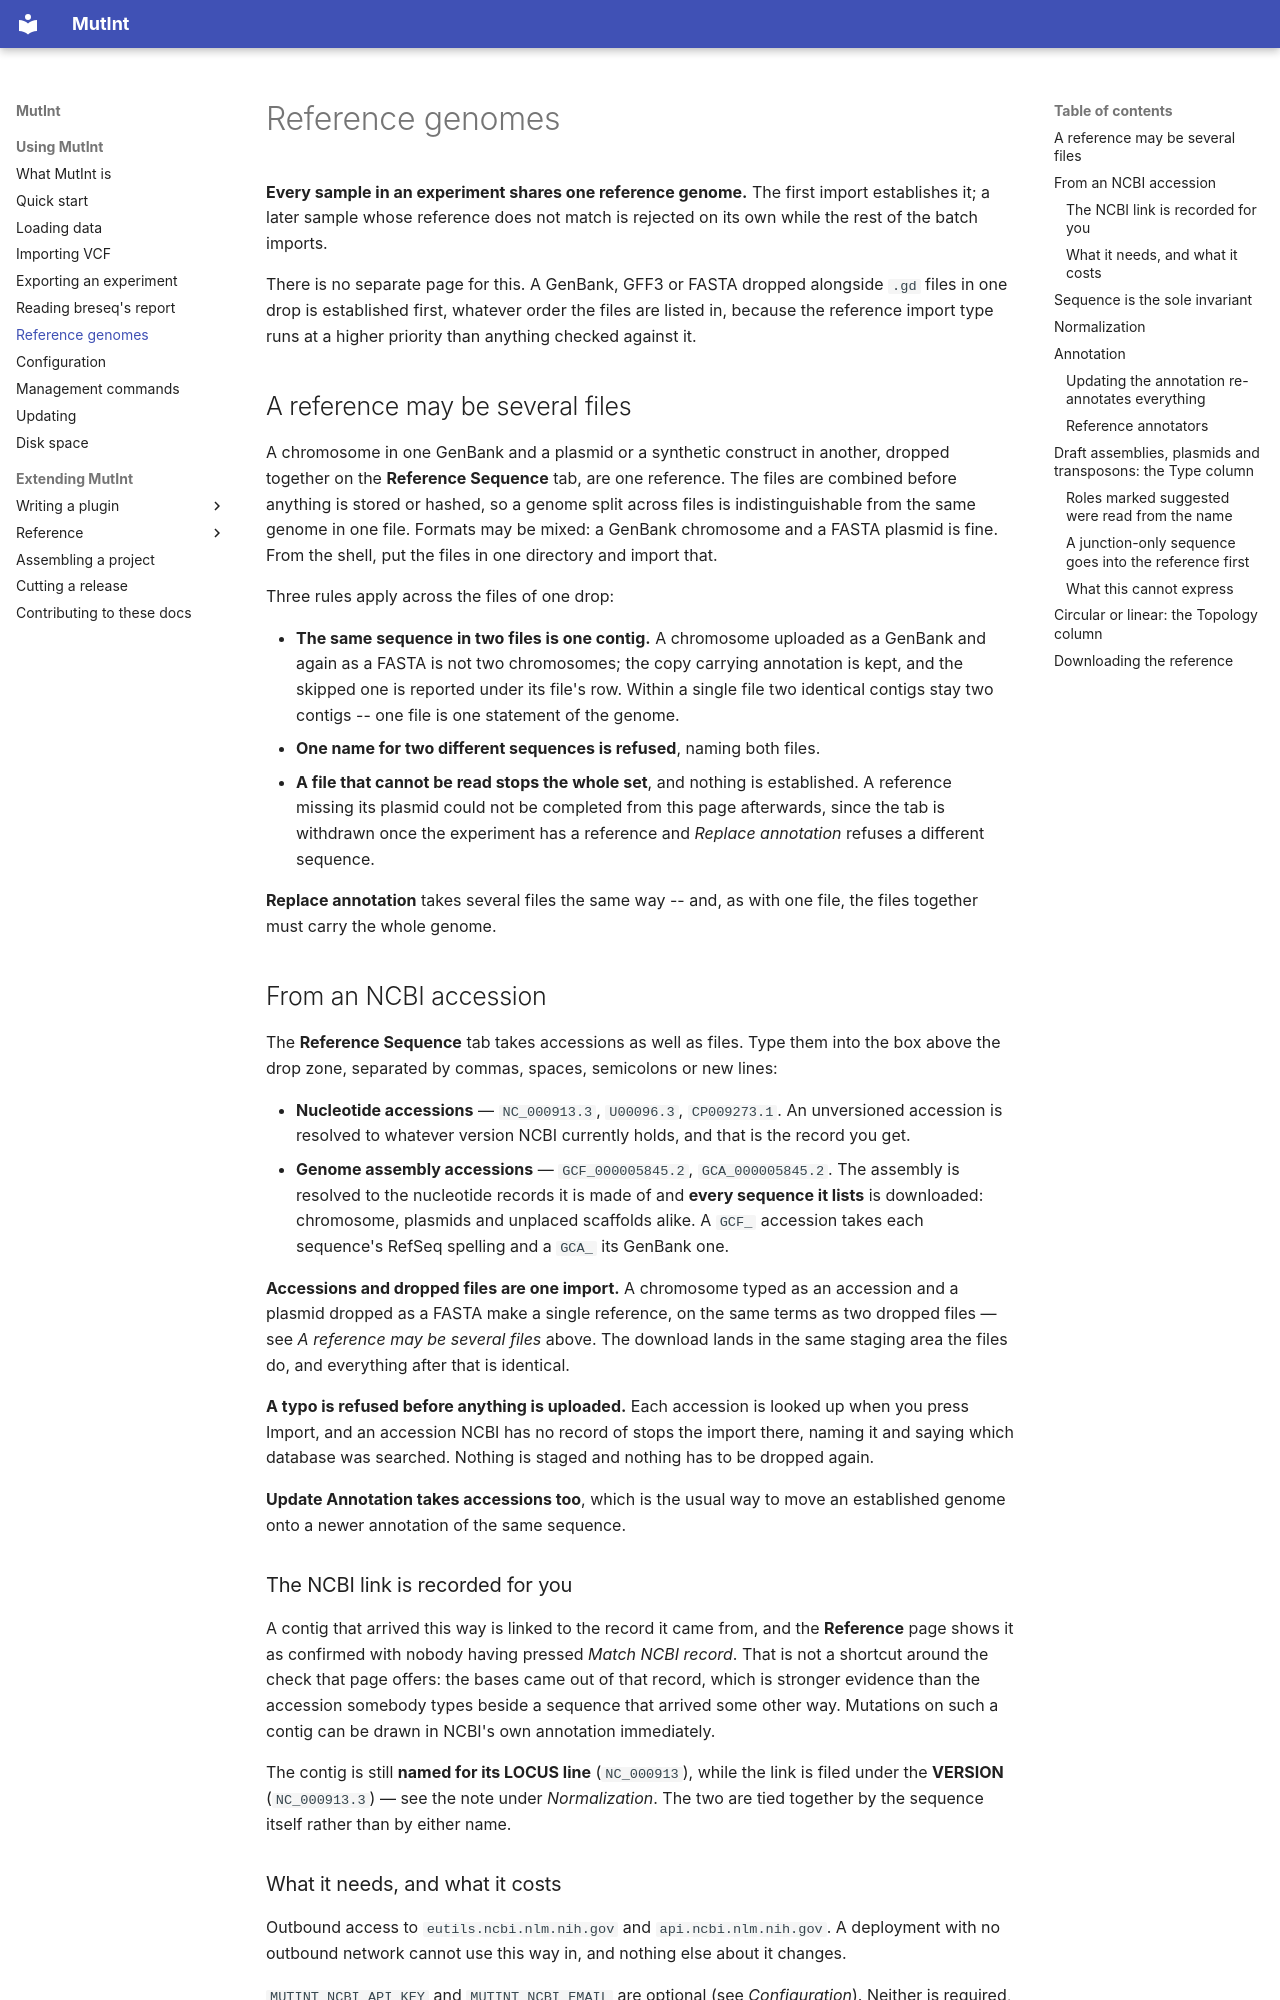

repository: mutint/mutint-core · page: using/reference-genomes/index.html · generator: mkdocs

# Reference genomes

**Every sample in an experiment shares one reference genome.** The first import establishes it;
a later sample whose reference does not match is rejected on its own while the rest of the
batch imports.

There is no separate page for this. A GenBank, GFF3 or FASTA dropped alongside `.gd` files in
one drop is established first, whatever order the files are listed in, because the reference
import type runs at a higher priority than anything checked against it.

## A reference may be several files

A chromosome in one GenBank and a plasmid or a synthetic construct in another, dropped
together on the **Reference Sequence** tab, are one reference. The files are combined before
anything is stored or hashed, so a genome split across files is indistinguishable from the
same genome in one file. Formats may be mixed: a GenBank chromosome and a FASTA plasmid is
fine. From the shell, put the files in one directory and import that.

Three rules apply across the files of one drop:

- **The same sequence in two files is one contig.** A chromosome uploaded as a GenBank and
  again as a FASTA is not two chromosomes; the copy carrying annotation is kept, and the
  skipped one is reported under its file's row. Within a single file two identical contigs
  stay two contigs -- one file is one statement of the genome.
- **One name for two different sequences is refused**, naming both files.
- **A file that cannot be read stops the whole set**, and nothing is established. A reference
  missing its plasmid could not be completed from this page afterwards, since the tab is
  withdrawn once the experiment has a reference and *Replace annotation* refuses a different
  sequence.

**Replace annotation** takes several files the same way -- and, as with one file, the files
together must carry the whole genome.

## From an NCBI accession

The **Reference Sequence** tab takes accessions as well as files. Type them into the box above
the drop zone, separated by commas, spaces, semicolons or new lines:

- **Nucleotide accessions** — `NC_000913.3`, `U00096.3`, `CP009273.1`. An unversioned
  accession is resolved to whatever version NCBI currently holds, and that is the record you
  get.
- **Genome assembly accessions** — `GCF_000005845.2`, `GCA_000005845.2`. The assembly is
  resolved to the nucleotide records it is made of and **every sequence it lists** is
  downloaded: chromosome, plasmids and unplaced scaffolds alike. A `GCF_` accession takes each
  sequence's RefSeq spelling and a `GCA_` its GenBank one.

**Accessions and dropped files are one import.** A chromosome typed as an accession and a
plasmid dropped as a FASTA make a single reference, on the same terms as two dropped files —
see *A reference may be several files* above. The download lands in the same staging area the
files do, and everything after that is identical.

**A typo is refused before anything is uploaded.** Each accession is looked up when you press
Import, and an accession NCBI has no record of stops the import there, naming it and saying
which database was searched. Nothing is staged and nothing has to be dropped again.

**Update Annotation takes accessions too**, which is the usual way to move an established
genome onto a newer annotation of the same sequence.

### The NCBI link is recorded for you

A contig that arrived this way is linked to the record it came from, and the **Reference** page
shows it as confirmed with nobody having pressed *Match NCBI record*. That is not a shortcut around the
check that page offers: the bases came out of that record, which is stronger evidence than the
accession somebody types beside a sequence that arrived some other way. Mutations on such a
contig can be drawn in NCBI's own annotation immediately.

The contig is still **named for its LOCUS line** (`NC_000913`), while the link is filed under
the **VERSION** (`NC_000913.3`) — see the note under *Normalization*. The two are tied together
by the sequence itself rather than by either name.
